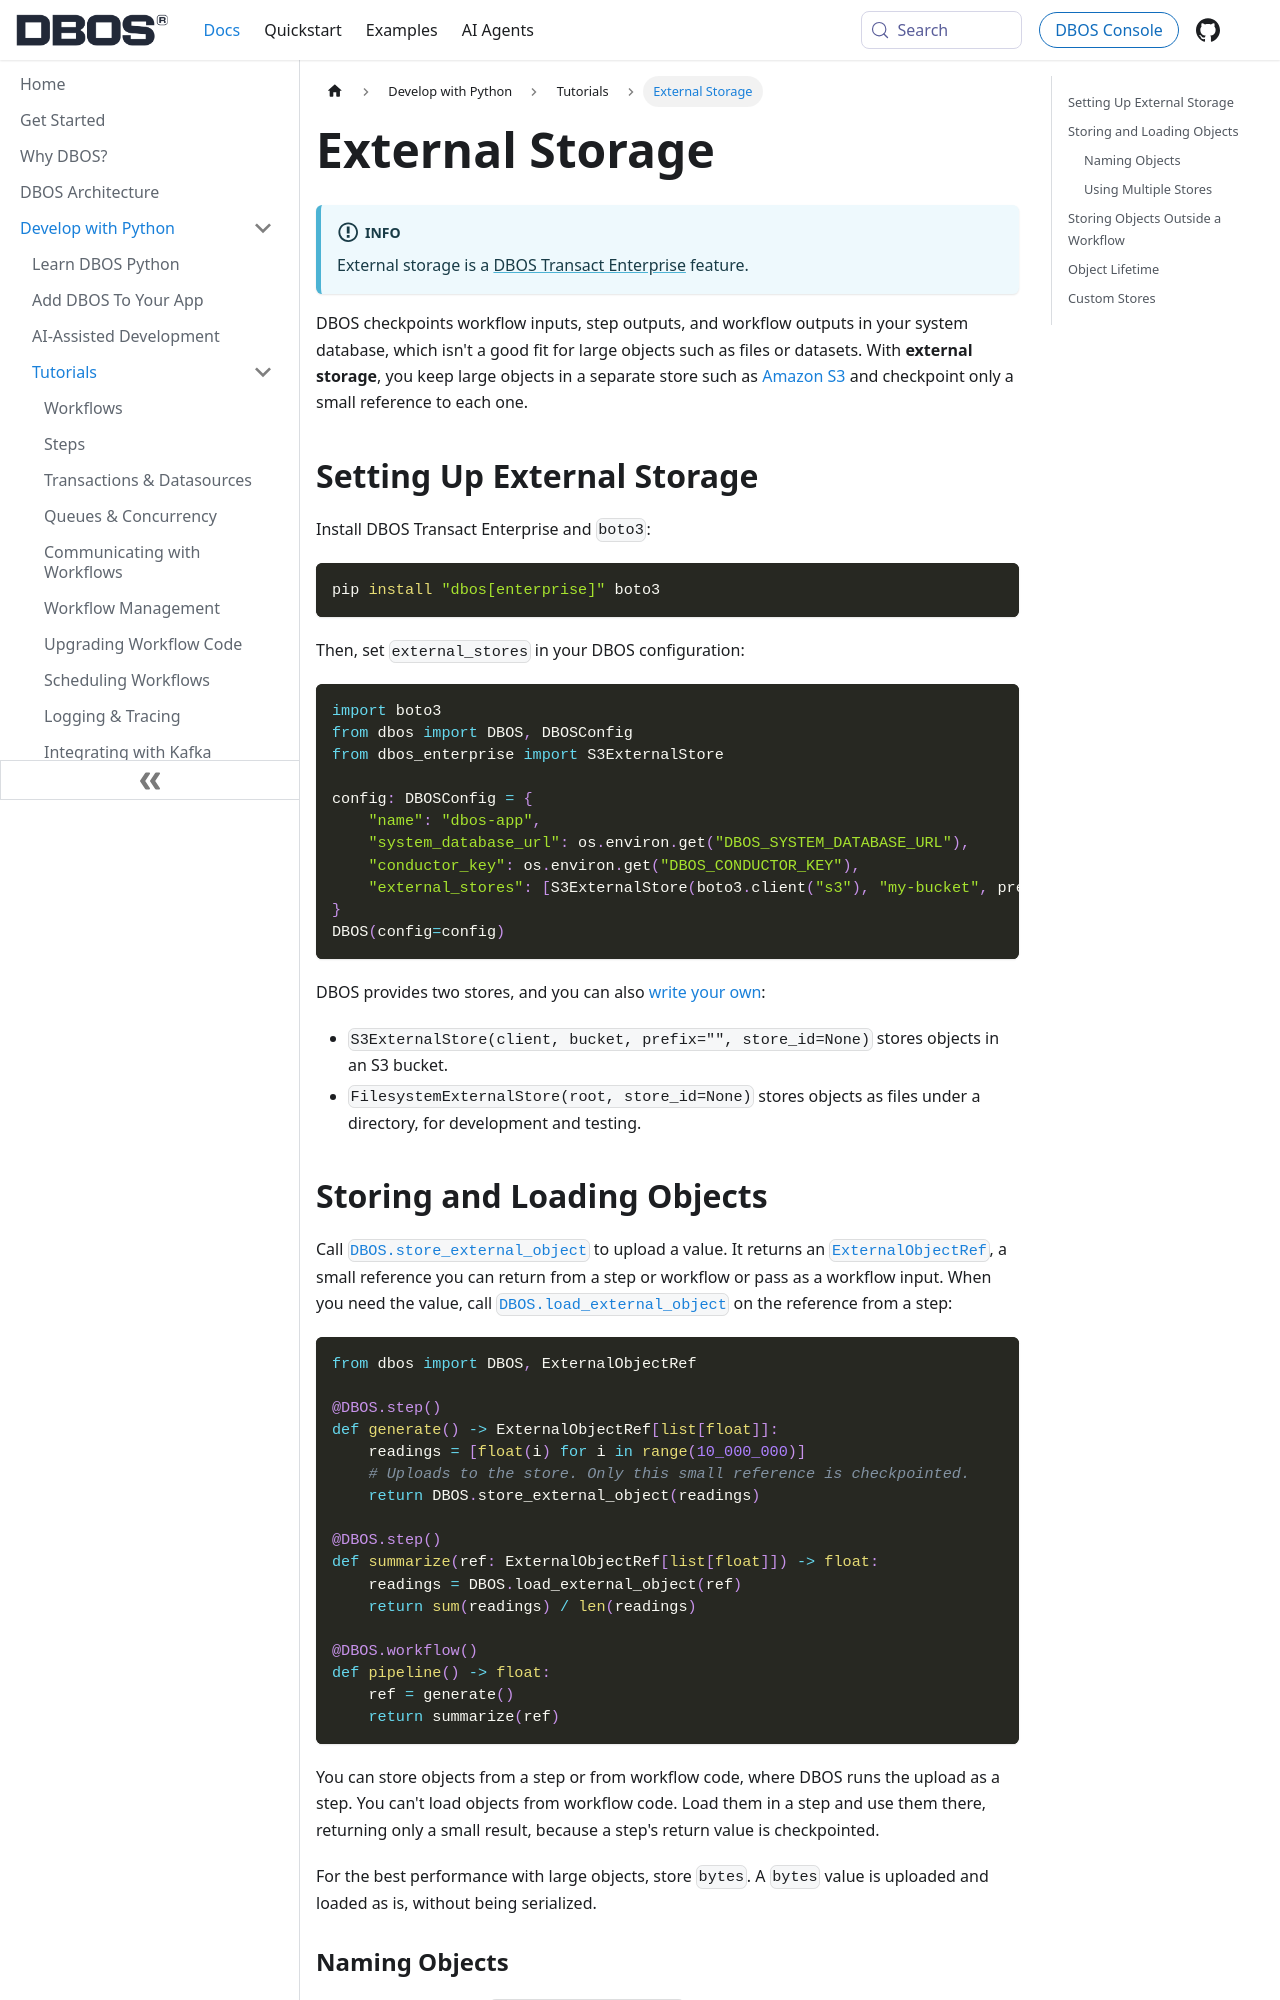

repository: dbos-inc/dbos-docs · page: python/tutorials/external-storage.html · generator: docusaurus

---
sidebar_position: 137
title: External Storage
toc_max_heading_level: 3
---

:::info
External storage is a [DBOS Transact Enterprise](../../explanations/transact-enterprise.md) feature.
:::

DBOS checkpoints workflow inputs, step outputs, and workflow outputs in your system database, which isn't a good fit for large objects such as files or datasets.
With **external storage**, you keep large objects in a separate store such as [Amazon S3](https://aws.amazon.com/s3/) and checkpoint only a small reference to each one.

## Setting Up External Storage

Install DBOS Transact Enterprise and `boto3`:

```shell
pip install "dbos[enterprise]" boto3
```

Then, set `external_stores` in your DBOS configuration:

```python
import boto3
from dbos import DBOS, DBOSConfig
from dbos_enterprise import S3ExternalStore

config: DBOSConfig = {
    "name": "dbos-app",
    "system_database_url": os.environ.get("DBOS_SYSTEM_DATABASE_URL"),
    "conductor_key": os.environ.get("DBOS_CONDUCTOR_KEY"),
    "external_stores": [S3ExternalStore(boto3.client("s3"), "my-bucket", prefix="dbos")],
}
DBOS(config=config)
```

DBOS provides two stores, and you can also [write your own](#custom-stores):

- `S3ExternalStore(client, bucket, prefix="", store_id=None)` stores objects in an S3 bucket.
- `FilesystemExternalStore(root, store_id=None)` stores objects as files under a directory, for development and testing.
